Run: headless pygame with SDL's dummy video driver; simulated clock (each Clock.tick advances the game by its frame time, no real sleeping); random seed 0; keys injected as events and as key.get_pressed() state; mouse plan: one left click at the window centre at the start of phase 2, then a move to the lower-right quarter at the start of phase 3.
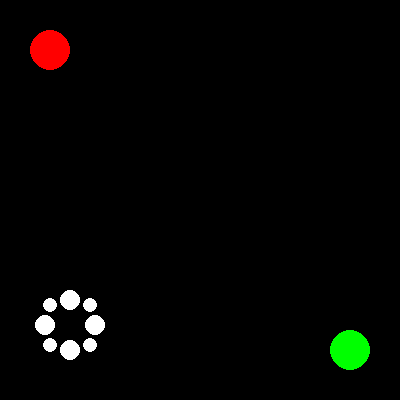
Frame 1 of 4 · flips 1–60 · no input
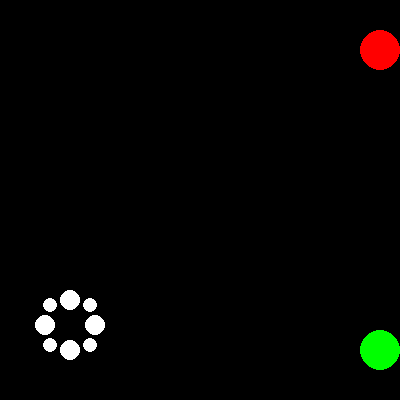
Frame 2 of 4 · flips 61–180 · clicked the window centre · tapped SPACE, RETURN · held RIGHT (→), D
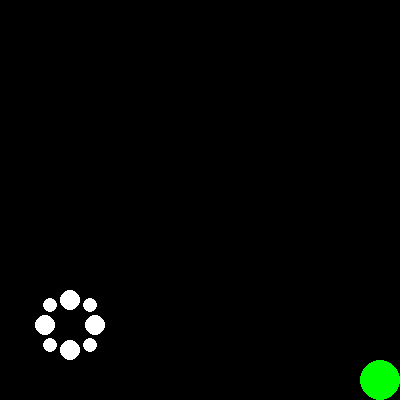
Frame 3 of 4 · flips 181–300 · moved the mouse to the lower-right quarter · held DOWN (↓), S
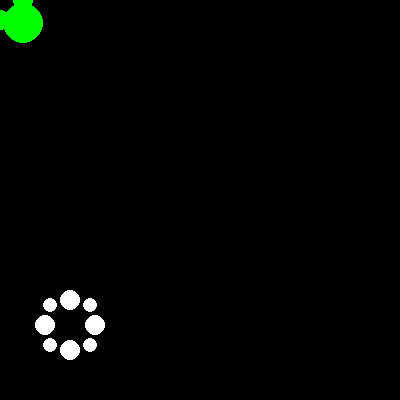
Frame 4 of 4 · flips 301–420 · held LEFT (←), A, UP (↑), W

The pygame program that drew these frames:

import pygame
from time import sleep

pygame.init()

screen_width = 400
screen_height = 400
screen_size = (screen_width, screen_height)
screen = pygame.display.set_mode(screen_size)
pygame.display.set_caption("OLIOTEHTAVA")


RED = (255,0,0)
BLACK = (0,0,0)
WHITE = (255,255,255)
GREEN = (0,255,0)
FPS = 60

class Olio:
	def __init__(self, player_color, start_point):
		self.player_color = player_color
		self.name = "Jarmo"
		self.speed = 3
		self.pos_x = start_point[0]
		self.pos_y = start_point[1]
		self.size = 20
		self.rects = self.buttons()
		self.button_color = WHITE

	def draw(self):
		pygame.draw.circle(screen, self.player_color,(self.pos_x, self.pos_y),self.size)
		self.buttons()

	def move(self):
		
		key = pygame.mouse.get_pressed()
		pos = pygame.mouse.get_pos()

		if key[0] and self.rects[0].collidepoint(pos) and self.pos_y > self.size:
			self.pos_y -= self.speed
		if key[0] and self.rects[1].collidepoint(pos) and self.pos_y < screen_width - self.size:
			self.pos_y += self.speed
		if key[0] and self.rects[2].collidepoint(pos) and self.pos_x > self.size:
			self.pos_x -= self.speed
		if key[0] and self.rects[3].collidepoint(pos) and self.pos_x < screen_width - self.size:
			self.pos_x += self.speed
		if key[0] and self.rects[4].collidepoint(pos) and self.pos_y > self.size and self.pos_x < screen_width - self.size:
			self.pos_x += self.speed
			self.pos_y -= self.speed
		if key[0] and self.rects[5].collidepoint(pos) and self.pos_y < screen_width - self.size and self.pos_x < screen_width - self.size:
			self.pos_x += self.speed
			self.pos_y += self.speed
		if key[0] and self.rects[6].collidepoint(pos) and self.pos_y < screen_width - self.size and self.pos_x > self.size:
			self.pos_x -= self.speed
			self.pos_y += self.speed
		if key[0] and self.rects[7].collidepoint(pos) and self.pos_y > self.size and self.pos_x > self.size:
			self.pos_x -= self.speed
			self.pos_y -= self.speed


	def move_with_keys(self, player):
		keys = pygame.key.get_pressed()
		if player == 1:
			if keys[pygame.K_w] and self.pos_y > self.size:
				self.pos_y -= self.speed
				self.draw_nose("up")
			if keys[pygame.K_s] and self.pos_y < screen_width - self.size:
				self.pos_y += self.speed
				self.draw_nose("down")
			if keys[pygame.K_a] and self.pos_x > self.size:
				self.pos_x -= self.speed
				self.draw_nose("left")
			if keys[pygame.K_d] and self.pos_x < screen_width - self.size:
				self.pos_x += self.speed
				self.draw_nose("right")
			
		if player == 2:
			if keys[pygame.K_UP] and self.pos_y > self.size:
				self.pos_y -= self.speed
				self.draw_nose("up")
			if keys[pygame.K_DOWN] and self.pos_y < screen_width - self.size:
				self.pos_y += self.speed
				self.draw_nose("down")
			if keys[pygame.K_LEFT] and self.pos_x > self.size:
				self.pos_x -= self.speed
				self.draw_nose("left")
			if keys[pygame.K_RIGHT] and self.pos_x < screen_width - self.size:
				self.pos_x += self.speed
				self.draw_nose("right")


	def buttons(self, button_color=WHITE):
		up = pygame.draw.circle(screen, button_color,(70, 300),10)
		down = pygame.draw.circle(screen, button_color,(70, 350),10)
		left = pygame.draw.circle(screen, button_color,(45, 325),10)
		right = pygame.draw.circle(screen, button_color,(95, 325),10)
		
		koil = pygame.draw.circle(screen, button_color,(90, 305),7)
		kaak = pygame.draw.circle(screen, button_color,(90, 345),7)
		loun = pygame.draw.circle(screen, button_color,(50, 345),7)
		luod = pygame.draw.circle(screen, button_color,(50, 305),7)
		
		return up, down, left, right, koil, kaak, loun, luod

	def draw_nose(self, direction):
		if direction == "up":
			pygame.draw.circle(screen, self.player_color, (self.pos_x, self.pos_y - self.size), 10)
		elif direction == "down":
			pygame.draw.circle(screen, self.player_color, (self.pos_x , self.pos_y + self.size), 10)
		elif direction == "left":
			pygame.draw.circle(screen, self.player_color, (self.pos_x - self.size, self.pos_y), 10)
		elif direction == "right":
			pygame.draw.circle(screen, self.player_color, (self.pos_x + self.size, self.pos_y), 10)

ball = Olio(RED, (50,50))
ball_2 = Olio(GREEN, (350,350))
clock = pygame.time.Clock()

run = True
while run:
	clock.tick(FPS)

	for event in pygame.event.get():
		if event.type == pygame.QUIT:
			run = False

	screen.fill(BLACK)
	ball.draw()
	ball.move()
	ball.move_with_keys(1)
	ball_2.draw()
	ball_2.move()
	ball_2.move_with_keys(2)
	pygame.display.flip()

pygame.quit()
